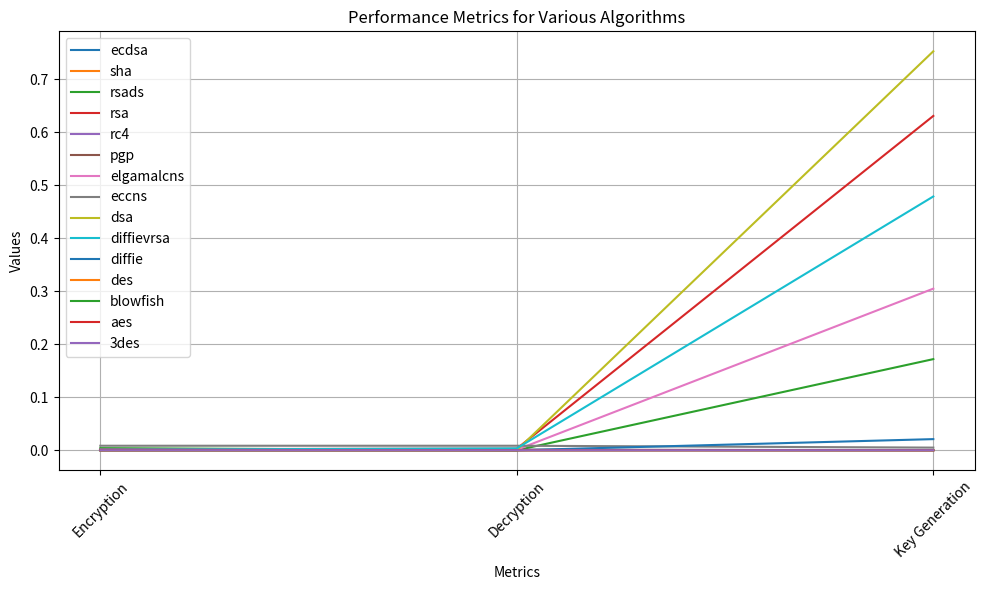

The matplotlib source for this figure:
import matplotlib.pyplot as plt

# Data
algorithms = ['ecdsa', 'sha', 'rsads', 'rsa', 'rc4', 'pgp', 'elgamalcns', 'eccns', 'dsa', 'diffievrsa', 'diffie', 'des', 'blowfish', 'aes', '3des']
encryption_times = [0.0, 0.0, 0.0040051937103271484, 0.0019762516021728516, 0.0, 0.0009999275207519531, 0.0009105205535888672, 0.008513927459716797, 0.0, 0.0009992122650146484, 0.0, 1.0008811950683595e-06, 0.0, 4.001855850219727e-06, 3.08990478515625e-06]
decryption_times = [0.0, None, 0.0, 0.002998828887939453, 0.0, 0.0010006427764892578, 0.0009996891021728516, 0.008514642715454102, 0.0, 0.0036051273345947266, 0.0, 9.61780548095703e-07, 3.009319305419922e-06, 2.0008087158203124e-06, 9.121894836425781e-07]
key_generation_time = [0.0, 0.0, 0.172, 0.631, 0.0, 0.0, 0.305, 0.00499, 0.753, 0.479, 0.021, 0.0, 0.0, 0.0, 0.0]

# Plotting
plt.figure(figsize=(10, 6))

# Plotting each metric for each algorithm
for algo, enc, dec, key in zip(algorithms, encryption_times, decryption_times, key_generation_time):
    plt.plot(['Encryption', 'Decryption', 'Key Generation'], [enc, dec, key], label=algo)

# Adding labels and title
plt.xlabel('Metrics')
plt.ylabel('Values')
plt.title('Performance Metrics for Various Algorithms')
plt.xticks(rotation=45)
plt.legend()
plt.grid(True)
plt.tight_layout()
plt.show()